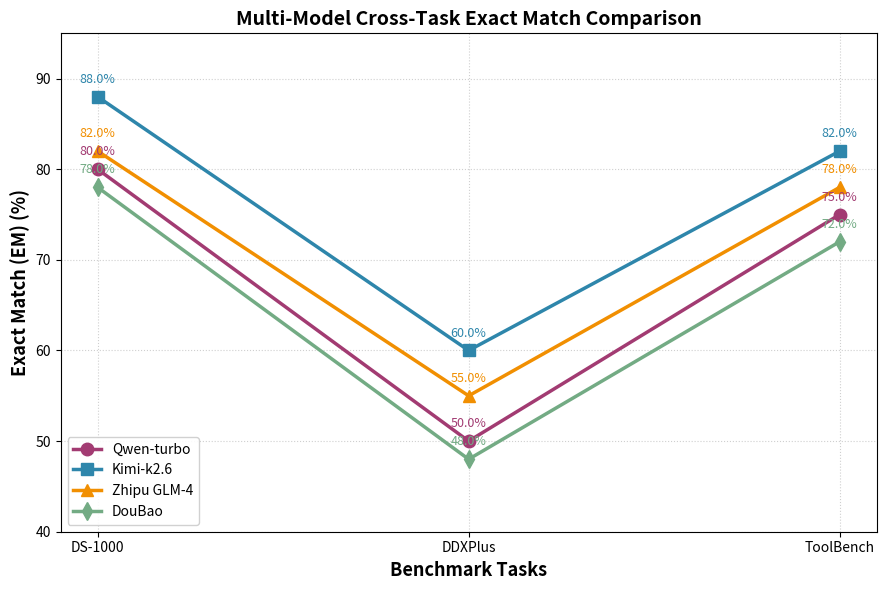

This chart was generated by the following Python code:
import matplotlib.pyplot as plt
import numpy as np
tasks = ['DS-1000', 'DDXPlus', 'ToolBench']
x_pos = np.arange(len(tasks))

# 四个模型的 EM 数据 (%)
qwen_em = [80.0, 50.0, 75.0]
kimi_em = [88.0, 60.0, 82.0]
zhipu_em = [82.0, 55.0, 78.0]
doubao_em = [78.0, 48.0, 72.0]

plt.figure(figsize=(9, 6))

# 绘制四条折线（不同颜色和标记）
plt.plot(x_pos, qwen_em, 'o-', color='#A23B72', linewidth=2.5, markersize=9, label='Qwen-turbo')
plt.plot(x_pos, kimi_em, 's-', color='#2E86AB', linewidth=2.5, markersize=9, label='Kimi-k2.6')
plt.plot(x_pos, zhipu_em, '^-', color='#F18F01', linewidth=2.5, markersize=9, label='Zhipu GLM-4')
plt.plot(x_pos, doubao_em, 'd-', color='#73AB84', linewidth=2.5, markersize=9, label='DouBao')

# 标注具体数值
for i, (x, y) in enumerate(zip(x_pos, qwen_em)):
    plt.annotate(f'{y}%', (x, y), textcoords="offset points", xytext=(0, 10), ha='center', fontsize=9, color='#A23B72')
for i, (x, y) in enumerate(zip(x_pos, kimi_em)):
    plt.annotate(f'{y}%', (x, y), textcoords="offset points", xytext=(0, 10), ha='center', fontsize=9, color='#2E86AB')
for i, (x, y) in enumerate(zip(x_pos, zhipu_em)):
    plt.annotate(f'{y}%', (x, y), textcoords="offset points", xytext=(0, 10), ha='center', fontsize=9, color='#F18F01')
for i, (x, y) in enumerate(zip(x_pos, doubao_em)):
    plt.annotate(f'{y}%', (x, y), textcoords="offset points", xytext=(0, 10), ha='center', fontsize=9, color='#73AB84')

plt.xlabel('Benchmark Tasks', fontsize=13, fontweight='bold')
plt.ylabel('Exact Match (EM) (%)', fontsize=13, fontweight='bold')
plt.title('Multi-Model Cross-Task Exact Match Comparison',
          fontsize=14, fontweight='bold')
plt.xticks(x_pos, tasks)
plt.ylim(40, 95)
plt.grid(True, linestyle=':', alpha=0.6, zorder=0)
plt.legend(loc='best', fontsize=10, framealpha=0.9)
plt.tight_layout()
plt.savefig('figure5', dpi=300)
plt.show()
